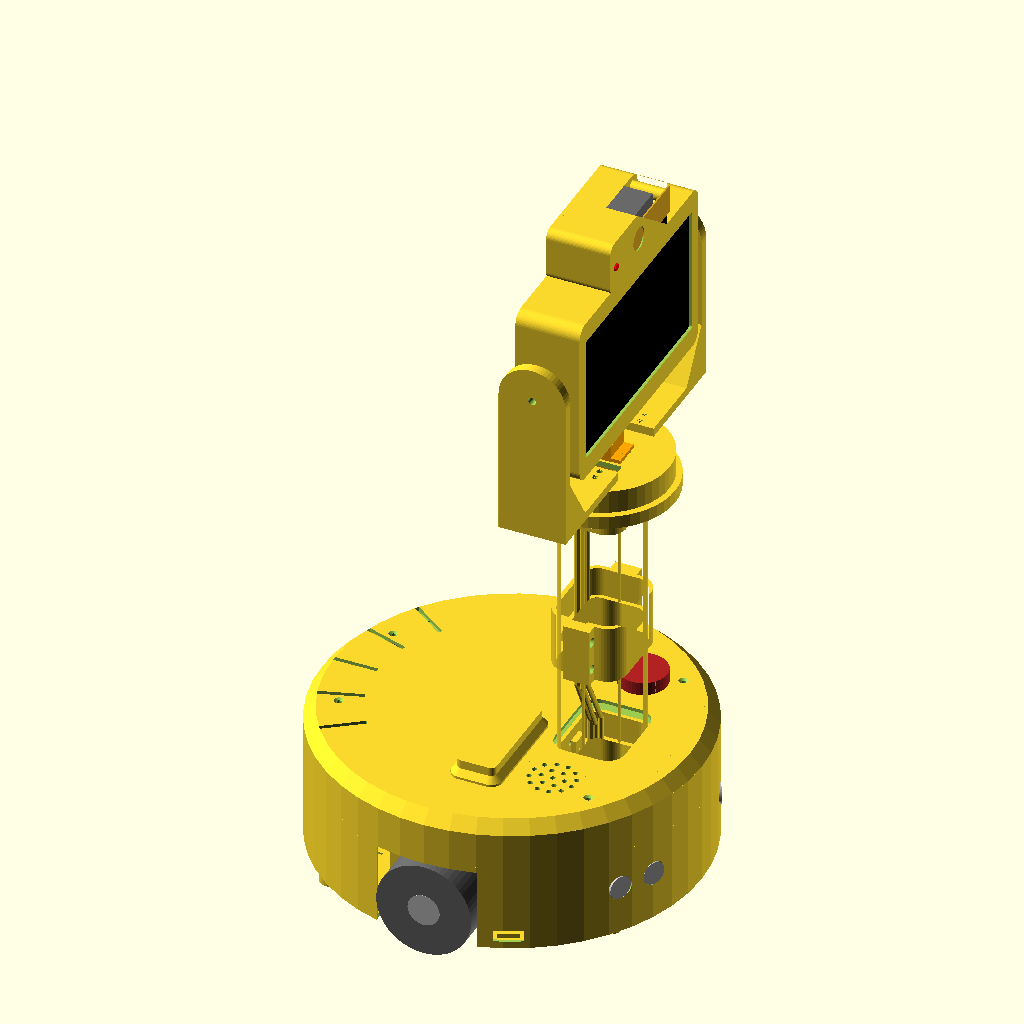
Cell 1: the model at its default parameters.
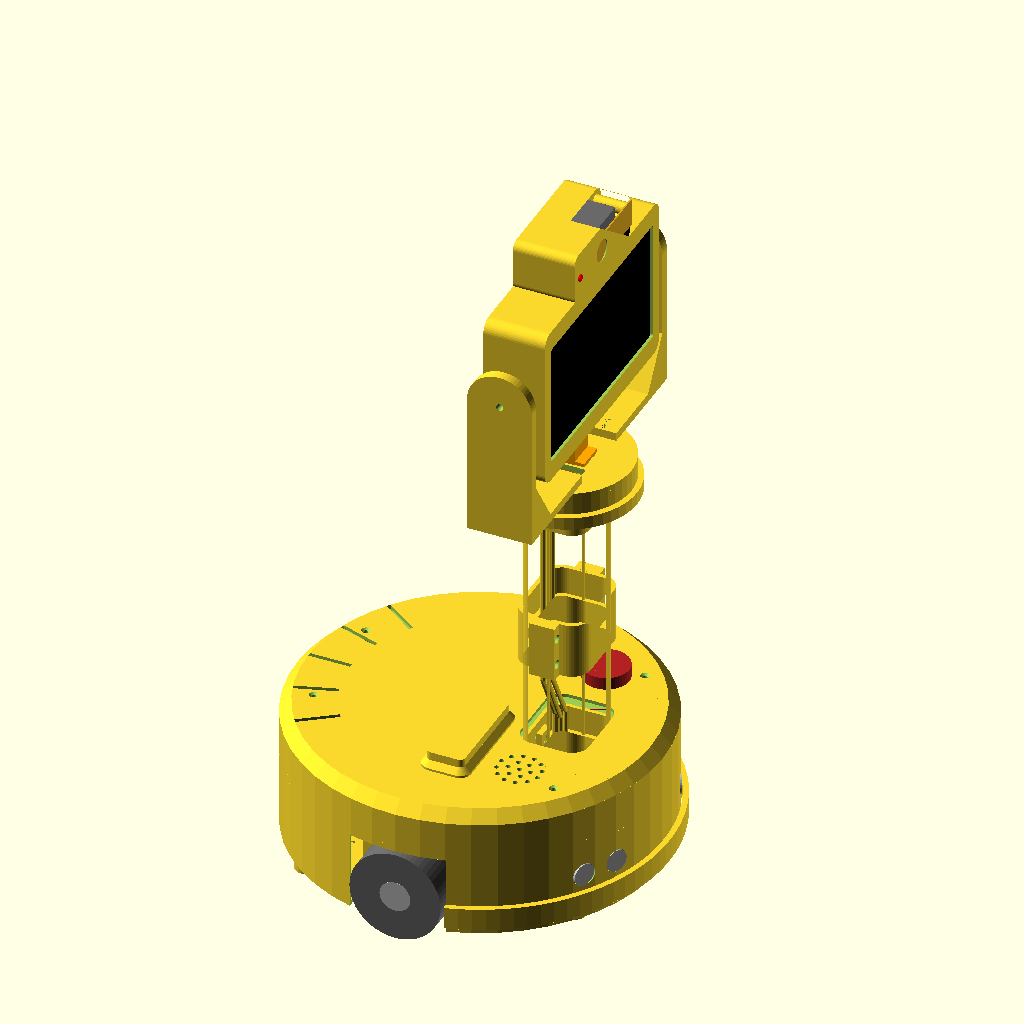
Cell 2: the same model with show_bumper = true.
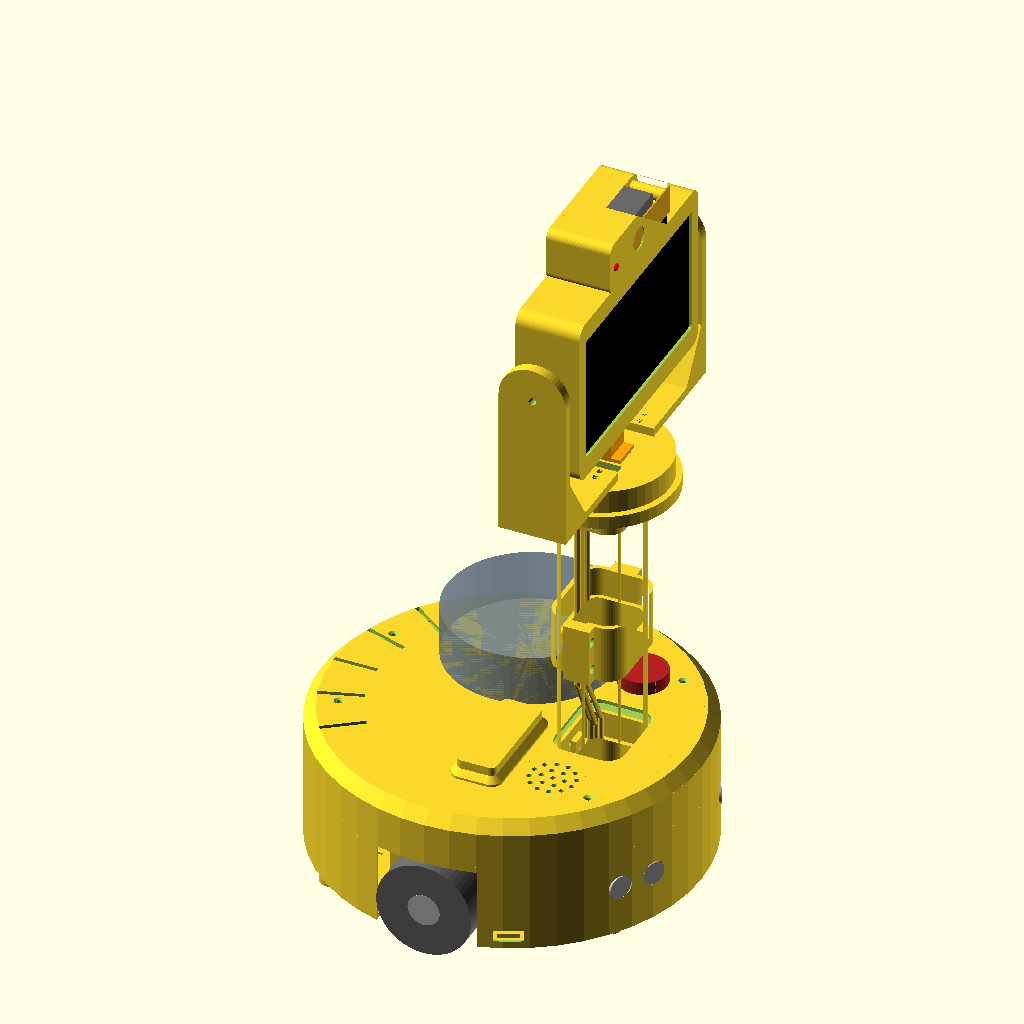
Cell 3: the same model with show_speakerphone = true.
All cells are drawn from the same view direction (rotation 55°, 0°, 25°, orthographic, colour scheme Cornfield), but the view is re-fitted for each cell, so position and scale can differ between cells as well as the parameter.
Source of the model, abadi-rover-2/3d/assembly.scad:
// =====================================================================
// WHOLE ROBOT 2 (telepresence robot). Printed parts (orange / grey / blue) and bought parts ("ghosts").
// Everything is placed in the robot frame: origin on the floor under the centre of the base, +x = front, +y = left, +z = up.
//   group   = "" draws the whole robot; a group name draws only that group (used by the picture script)
//   tilt    = head nod in degrees. SAME SIGN AS tilt_range AND THE SERIAL PROTOCOL: 0 = level, positive = looks UP, negative = looks DOWN.
//   pan     = head turn in degrees, positive = to the LEFT seen from above (the serial protocol uses + = right: flip the sign when you copy numbers).
//   show_bumper / show_plugs = draw the optional bumper (with its switches) / the servo-plug ghosts on the PCA9685 (also drawn when group names them)
//   show_speakerphone / show_bundle = draw the route A speakerphone puck on the cover top / the cable bundle + HDMI plug test ghosts in the neck (they turn with `pan`)
//   cam_cover_pull = how far the camera slide cover is pulled out of the brow, in mm (0 = closed, cov_pull = 24 = open)
//   cables  = draw the cable routes
// Note: the OpenSCAD *preview* window can show the half-shell mast wrongly (a known preview quirk with coplanar
// faces); press F6 (full render) to see it right. The STL export is always right.
// =====================================================================
_robot2_lib = true;   // tells robot2_params.scad that it is used as a library (no demo shape)
include <robot2_params.scad>
use <robot2_ghosts.scad>
use <base.scad>
use <mast.scad>
use <pan_tilt_interface.scad>
use <head.scad>

group  = "";
tilt   = 0;
pan    = 0;
cables = true;
show_bumper = false;   // the bumper is optional and not in the first build, so it is not drawn unless you ask
show_plugs  = false;   // servo plugs + wire room on the PCA9685 (ghost, for fit checks)
show_speakerphone = false;   // route A: USB speakerphone puck on the cover top (ghost)
cam_cover_pull = 0;    // camera slide cover: 0 = closed (shuts the lens), cov_pull (24 mm) = open, lens window free
show_bundle = false;   // cable bundle 25 x 12 and HDMI plug 21 x 11 through the neck (ghosts for the pan test; they sit in the turntable slot and turn with the head)

module G(name) { if (group == "" || group == name) children(); }
module GO(name, flag) { if (group == name || (group == "" && flag)) children(); }   // optional things: drawn when asked for by name or by flag

seg_h_a = (z_mast_top - z_mast_bot) / 2;
x_f_a   = head_d / 2;

// ----------------------------------------------------------------- base: printed
module base_printed() {
    G("tray")   tray_full();
    G("deck")   deck_full();
    G("cover")  cover_full();
    G("caster") translate([caster_x, 0, 0]) { caster_cup(); caster_ring(); }
    G("motorcaps") for (s = [-1, 1]) for (yc = [58, 90]) translate([axle_x - 20, s * yc - 6, wheel_r]) motor_cap();
    G("skids")  for (p = skid_pos) translate([p[0], p[1], skid_gap]) skid();
    G("plug_hood") if (plug_relief) plug_hood();
    GO("bumper", show_bumper) bumper();
}
// ----------------------------------------------------------------- base: bought parts
module base_bought() {
    G("ball")    translate([caster_x, 0, caster_ball / 2]) ghost_ball();
    G("wheels")  for (s = [-1, 1]) translate([axle_x, s * wheel_y, wheel_r]) ghost_wheel();
    G("motors")  for (s = [-1, 1]) translate([axle_x, s * motor_face_y, wheel_r]) mirror([0, s < 0 ? 1 : 0, 0]) ghost_motor();
    G("sonars")  for (s = [-1, 1]) rotate(s * sonar_ang) translate([base_r - 0.5, 0, sonar_z]) ghost_sonar();
    G("cliffs")  for (s = [-1, 1]) rotate(s * cliff_ang) translate([cliff_r, 0, z_floor_t + 3.5]) rotate(90) ghost_cliff();   // long side along the arc, like the two bosses
    G("battery") translate([batt_x - batt_l / 2, batt_y - batt_w / 2, z_floor_t]) cube([batt_l, batt_w, batt_h]);
    G("bms")     translate([batt_x - 28, -10.5, z_floor_t + batt_h]) cube([56, 21, 4]);
    G("xl")      for (q = xl_pos) translate([q[0] - xl_l / 2, q[1] - xl_w / 2, z_floor_t]) cube([xl_l, xl_w, xl_h]);
    G("minibuck") for (q = mini_pos) translate([q[0] - mini_l / 2, q[1] - mini_w / 2, z_floor_t]) cube([mini_l, mini_w, mini_h]);
    G("fuses")   for (q = fuse_pos) translate([q[0] - fuse_l / 2, q[1] - fuse_w / 2, z_floor_t]) cube([fuse_l, fuse_w, fuse_h]);
    G("wagos")   for (q = wago_pos) translate([q[0] - wago_l / 2, q[1] - wago_w / 2, z_floor_t]) cube([wago_l, wago_w, wago_h]);
    G("charger") translate([chg_pos[0] - chg_l / 2, chg_pos[1] - chg_w / 2, z_floor_t + 3]) cube([chg_l, chg_w, chg_h]);
    G("switch")  translate([-sqrt(base_r * base_r - sw_pos_y * sw_pos_y) - 2, sw_pos_y, 40]) ghost_switch();   // ghost_switch already lies along +x: it goes through the d19 rim hole, 2 mm out, 16 mm in
    G("button")  translate([btn_pos[0], btn_pos[1], z_cover_top]) ghost_button();                                  // call / STOP button in the cover top (R23)
    G("speaker") if (spk_place) translate([spk_pos[0], spk_pos[1], cover_in_z - 2 * eps]) ghost_speaker40();                // route B speaker under the grille (R23)
    GO("speakerphone", show_speakerphone) translate([spkA_pos[0], spkA_pos[1], z_cover_top]) ghost_speakerphone();   // route A flat spot (R23)
    GO("bump_switches", show_bumper) if (bumper_slots)
        for (s = [-1, 1]) rotate(s * bump_ang) translate([bump_arm_r0 - 1 - bump_pad_l / 2, 0, z_floor_t + bump_pad_h]) ghost_bump_switch();
    // deck level
    translate([mb_x0, mb_y0, z_deck_t + mb_stand]) rotate(90) {
        G("mb_pcb") mb_pcb();   G("mb_esp") mb_esp();   G("mb_drv") mb_drv();   G("mb_pca") mb_pca();
        G("mb_gyro") mb_gyro(); G("mb_terms") mb_terms(); G("mb_caps") mb_caps(); G("mb_hdrs") mb_hdrs();
        GO("mb_plugs", show_plugs) mb_plugs();
    }
    translate([sbc_x0, sbc_y0, z_deck_t + sbc_stand]) rotate(180) {
        G("sbc_pcb") sbc_pcb();  G("sbc_ports") sbc_ports();  G("sbc_cooler") sbc_cooler();
    }
}

// ----------------------------------------------------------------- mast (printed)
module mast_all() {
    G("foot") translate([mast_x, 0, z_deck_t + foot_pad_h]) foot_plate();
    G("mast_lo_f") translate([mast_x, 0, z_mast_bot]) shell_half(+1, seg_h_a, [foot_sock_h / 2]);
    G("mast_lo_b") translate([mast_x, 0, z_mast_bot]) shell_half(-1, seg_h_a, [foot_sock_h / 2]);
    G("mast_up_f") translate([mast_x, 0, z_mast_bot + seg_h_a]) shell_half(+1, seg_h_a, [seg_h_a - neck_sock_h / 2]);
    G("mast_up_b") translate([mast_x, 0, z_mast_bot + seg_h_a]) shell_half(-1, seg_h_a, [seg_h_a - neck_sock_h / 2]);
    G("collar_f") translate([mast_x, 0, z_mast_bot + seg_h_a - collar_h / 2]) collar_half(+1);
    G("collar_b") translate([mast_x, 0, z_mast_bot + seg_h_a - collar_h / 2]) collar_half(-1);
}

// ----------------------------------------------------------------- neck, pan/tilt, head
module neck_and_head() {
    G("neck_plate") translate([mast_x, 0, z_neck_plate_top - neck_plate_t]) neck_plate();
    G("pan_horn")   translate([mast_x, 0, z_neck_plate_top + neck_ped_h]) cylinder(d = horn_d, h = horn_t, $fn = 40);
    translate([mast_x, 0, 0]) rotate([0, 0, pan]) {
        // the pan servo BODY turns with the turntable (only its horn is fixed to the plate), so it is drawn inside the turning block
        G("pan_servo") translate([0, 0, z_neck_plate_top + neck_ped_h + srv_spline_above_case]) rotate([0, 180, 0]) ghost_servo();
        G("turntable") translate([0, 0, z_tt_top - tt_t]) turntable();
        if (head_has_default_tilt()) G("yoke") translate([0, 0, z_tt_top]) { yoke_half(true); mirror([0, 1, 0]) yoke_half(false); }
        // rotate about +y by -tilt: with positive tilt the front of the head (+x) goes UP (rotating about +y by a positive angle would put it down)
        translate([0, 0, head_axis_h]) rotate([0, -tilt, 0]) translate([-head_axis_y, 0, -head_axis_z]) head_all();
        // test ghosts (finding 20): the bundle and the HDMI plug stand in the turntable slot (centre y = bundle_cy) from below the plate to above the turntable and turn with it
        GO("bundle", show_bundle) translate([0, bundle_cy, z_neck_plate_bot - 30]) ghost_bundle(z_tt_top + 20 - (z_neck_plate_bot - 30));
        GO("hdmi_plug", show_bundle) translate([0, bundle_cy, z_neck_plate_bot - 5]) ghost_hdmi_plug(hdmi_plug_l);
    }
}
module head_all() {
    G("head_shell") head_shell_full();
    G("head_lid")   head_lid();
    if (head_has_default_tilt()) G("pivot_bush") translate([head_axis_y, -head_w / 2, head_axis_z]) rotate([90, 0, 0]) pivot_bush();
    G("screen")     translate([x_f_a - lip_t, 0, 0]) rotate([0, 0, -90]) ghost_screen();
    G("webcam")     translate([x_f_a - brow_front_t - cam_gap - cam_d / 2, 0, head_h / 2 + 0.8]) rotate([0, 0, -90]) ghost_webcam();
    G("led")        translate([x_f_a - brow_front_t, led_y, head_h / 2 + 1 + cam_h / 2 + cam_lens_dz]) ghost_led5();        // camera-live LED in the brow front wall (R23)
    // camera slide cover (R23), shown CLOSED unless cam_cover_pull is set (cov_pull = fully open): local x -> head y, local y -> head z, local z -> head x
    G("cam_cover")  multmatrix([[0, 0, 1, x_f_a - cov_skin - cov_play / 2 - cov_t], [1, 0, 0, cov_y0 + cam_cover_pull], [0, 1, 0, head_h / 2 + 1 + cam_h / 2 + cam_lens_dz - cov_h / 2], [0, 0, 0, 1]]) color("goldenrod") cam_cover();
    if (head_has_default_tilt()) G("tilt_servo") translate([head_axis_y, head_w / 2 - head_wall - head_boss_t + srv_ear_below_top, head_axis_z])
        multmatrix([[0, -1, 0, 0], [0, 0, 1, 0], [-1, 0, 0, 0], [0, 0, 0, 1]]) { ghost_servo(); ghost_horn(); }
}

// ----------------------------------------------------------------- cables (thin tubes)
// ILLUSTRATION ONLY (nothing printed or exported depends on them). The three cables are drawn along the real openings, so that they do not cut through printed parts:
//   SBC port -> over the deck -> down through the deck slot beside the SBC (the 36 x 10 mm slot at y 18 to 28; the build may use any free slot) -> under the deck ->
//   up through the 42 x 26 mm mast cable hole in the deck -> foot plate opening -> mast channel -> neck-plate opening -> turntable slot -> 14 x 30 mm cable slot in the head bottom -> inside the head.
// The 5 V power cable starts in the lower compartment (on top of the XL4016 module). Positions inside the head are only a sketch (the cables end at the screen and the camera).
// The two plug ends are left out of the picture (the tubes stop at the front of the SBC ports); the cables at the neck do not turn with `pan` in this picture.
module tube(pts, d = 4) {
    for (i = [0 : len(pts) - 2]) hull() { translate(pts[i]) sphere(d = d, $fn = 10); translate(pts[i + 1]) sphere(d = d, $fn = 10); }
}
module cable_routes() {
    cy = bundle_cy;                                   // -19: the bundle line through the neck plate opening, the turntable slot and the head slot
    zt = z_tt_top;
    x_h = 54;  x_u = 59;  x_p = 59;                   // x of the HDMI, USB and power tubes in the mast (the head slot is x 50 to 64, the screen starts at x 63)
    y_u = cy - 3;  y_p = cy + 3;                      // USB and power sit either side of the HDMI line in y
    hdmi = [[-27, 97, 86], [-27, 106, 85], [14, 108, 83], [22, 100, 82], [22, 30, 80], [-10, 23, 76], [-10, 23, 60], [30, 12, 62], [x_h, 0, 64],
            [x_h, 0, 112], [x_h, cy, 150], [x_h, cy, zt + 70], [x_h, cy + 14, zt + 84]];
    usb = [[-76, 62, 88], [-76, 62, 98], [-30, 62, 98.5], [18, 60, 98], [22, 34, 88], [10, 28, 84], [-22, 26, 80], [-22, 26, 54], [20, 16, 54], [x_u, -4, 56],
           [x_u, -4, 112], [x_u, y_u, 150], [x_u, y_u, zt + 70], [x_u, y_u + 12, zt + 84]];
    pwr = [[58, 22, 39.5], [x_p, 8, 60], [x_p, 4, 66], [x_p, 4, 112], [x_p, y_p, 150], [x_p, y_p, zt + 70], [x_p, y_p + 12, zt + 84]];
    G("cable_hdmi") tube(hdmi, 5);
    G("cable_usb")  tube(usb, 3.5);
    G("cable_pwr")  tube(pwr, 3.5);
}

// ----------------------------------------------------------------- assemble
base_printed();
base_bought();
mast_all();
neck_and_head();
if (cables) cable_routes();
Parameter table extracted from the source (name, type, default, range or options):
_robot2_lib: bool, default true
group: string, default ""
tilt: number, default 0
pan: number, default 0
cables: bool, default true
show_bumper: bool, default false
show_plugs: bool, default false
show_speakerphone: bool, default false
cam_cover_pull: number, default 0
show_bundle: bool, default false
